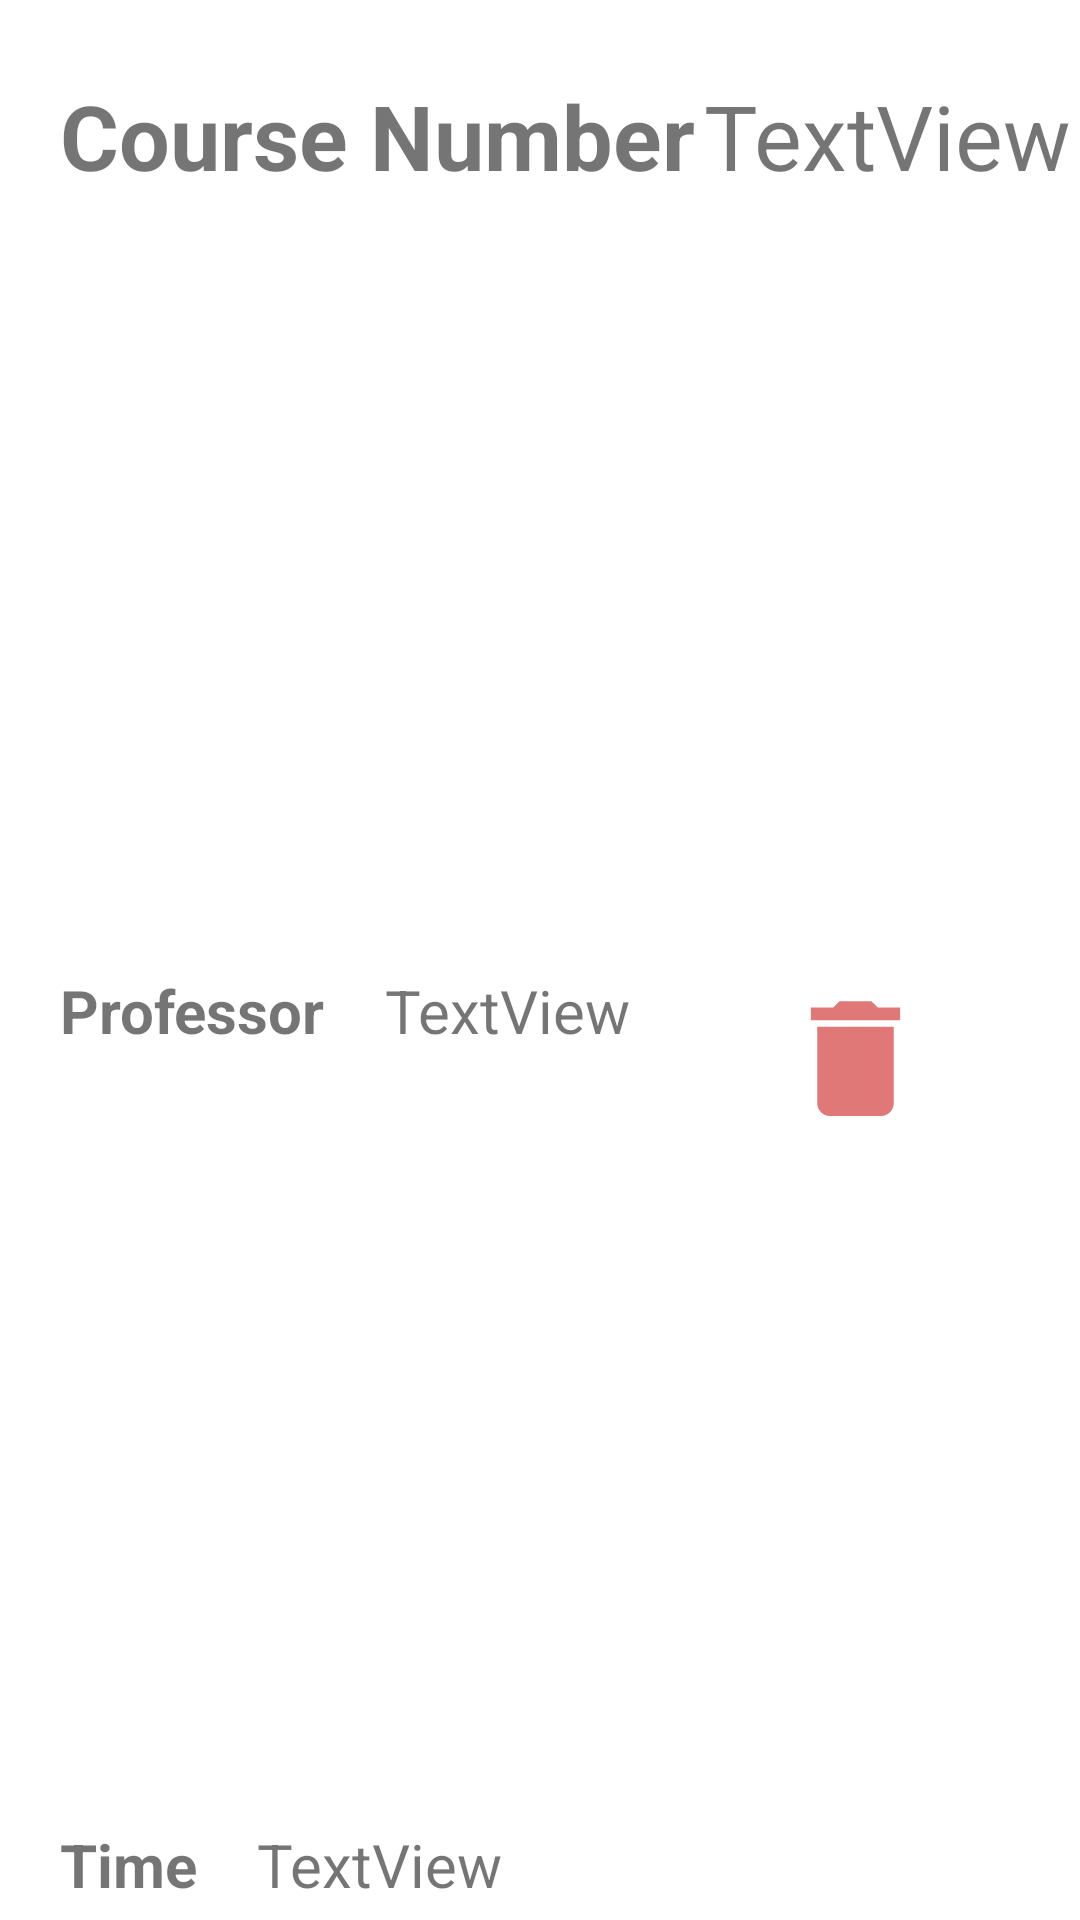

Reconstruct the res/layout file that produces this screen, plus the resources it refers to.
<!-- AndroidManifest.xml: application theme Theme.App20 -->
<!-- res/layout/inline_class.xml -->
<?xml version="1.0" encoding="utf-8"?>
<androidx.constraintlayout.widget.ConstraintLayout
    xmlns:android="http://schemas.android.com/apk/res/android"
    xmlns:app="http://schemas.android.com/apk/res-auto"
    xmlns:tools="http://schemas.android.com/tools"
    android:id="@+id/inLineClassLayout"
    android:layout_width="match_parent"
    android:layout_height="140dp"
    android:outlineProvider="bounds">

    <TextView
        android:id="@+id/courseText"
        android:layout_width="wrap_content"
        android:layout_height="wrap_content"
        android:layout_marginStart="20dp"
        android:layout_marginTop="25dp"
        android:text="Course Number"
        android:textSize="30sp"
        android:textStyle="bold"
        app:layout_constraintStart_toStartOf="parent"
        app:layout_constraintTop_toTopOf="parent" />

    <TextView
        android:id="@+id/profText"
        android:layout_width="wrap_content"
        android:layout_height="wrap_content"
        android:layout_marginStart="20dp"
        android:text="Professor"
        android:textSize="20sp"
        android:textStyle="bold"
        app:layout_constraintBottom_toTopOf="@+id/timeText"
        app:layout_constraintStart_toStartOf="parent"
        app:layout_constraintTop_toBottomOf="@+id/courseText" />

    <TextView
        android:id="@+id/profAns"
        android:layout_width="wrap_content"
        android:layout_height="wrap_content"
        android:layout_marginStart="20dp"
        android:text="TextView"
        android:textSize="20sp"
        app:layout_constraintBottom_toTopOf="@+id/timeAns"
        app:layout_constraintStart_toEndOf="@+id/profText"
        app:layout_constraintTop_toBottomOf="@+id/courseText" />

    <TextView
        android:id="@+id/courseNumAns"
        android:layout_width="wrap_content"
        android:layout_height="wrap_content"
        android:layout_marginTop="25dp"
        android:text="TextView"
        android:textSize="30sp"
        app:layout_constraintEnd_toEndOf="parent"
        app:layout_constraintStart_toEndOf="@+id/courseText"
        app:layout_constraintTop_toTopOf="parent" />

    <TextView
        android:id="@+id/timeText"
        android:layout_width="wrap_content"
        android:layout_height="wrap_content"
        android:layout_marginStart="20dp"
        android:layout_marginBottom="5dp"
        android:text="Time"
        android:textSize="20sp"
        android:textStyle="bold"
        app:layout_constraintBottom_toBottomOf="parent"
        app:layout_constraintStart_toStartOf="parent" />

    <TextView
        android:id="@+id/timeAns"
        android:layout_width="wrap_content"
        android:layout_height="wrap_content"
        android:layout_marginStart="20dp"
        android:layout_marginBottom="5dp"
        android:text="TextView"
        android:textSize="20sp"
        app:layout_constraintBottom_toBottomOf="parent"
        app:layout_constraintStart_toEndOf="@+id/timeText" />

    <ImageButton
        android:id="@+id/inlineClassDeleteButton"
        android:layout_width="75dp"
        android:layout_height="75dp"
        android:backgroundTint="@android:color/transparent"
        android:scaleType="fitCenter"
        app:layout_constraintBottom_toBottomOf="parent"
        app:layout_constraintEnd_toEndOf="parent"
        app:layout_constraintStart_toEndOf="@+id/profAns"
        app:layout_constraintTop_toBottomOf="@+id/courseNumAns"
        app:srcCompat="@drawable/inline_delete_button" />

</androidx.constraintlayout.widget.ConstraintLayout>
<!-- resources referenced by this layout -->
<resources>
  <!-- drawable inline_delete_button (drawable) -->
  <vector android:height="24dp" android:tint="#E17878"
      android:viewportHeight="24" android:viewportWidth="24"
      android:width="24dp" xmlns:android="http://schemas.android.com/apk/res/android">
      <path android:fillColor="@android:color/white" android:pathData="M6,19c0,1.1 0.9,2 2,2h8c1.1,0 2,-0.9 2,-2V7H6v12zM19,4h-3.5l-1,-1h-5l-1,1H5v2h14V4z"/>
  </vector>
  <style name="Theme.App20" parent="Theme.MaterialComponents.DayNight.DarkActionBar">
          
          <item name="colorPrimary">@color/purple_500</item>
          <item name="colorPrimaryVariant">@color/purple_700</item>
          <item name="colorOnPrimary">@color/white</item>
          
          <item name="colorSecondary">@color/teal_200</item>
          <item name="colorSecondaryVariant">@color/teal_700</item>
          <item name="colorOnSecondary">@color/black</item>
          
          <item name="android:statusBarColor">?attr/colorPrimaryVariant</item>
          
      </style>
  <!-- not gathered from this repository: default colours our renderer supplied (Android Studio template values) -->
  <color name="purple_500">#FF6200EE</color>
  <color name="purple_700">#FF3700B3</color>
  <color name="teal_200">#FF03DAC5</color>
  <color name="teal_700">#FF018786</color>
  <color name="black">#FF000000</color>
  <color name="white">#FFFFFFFF</color>
</resources>
